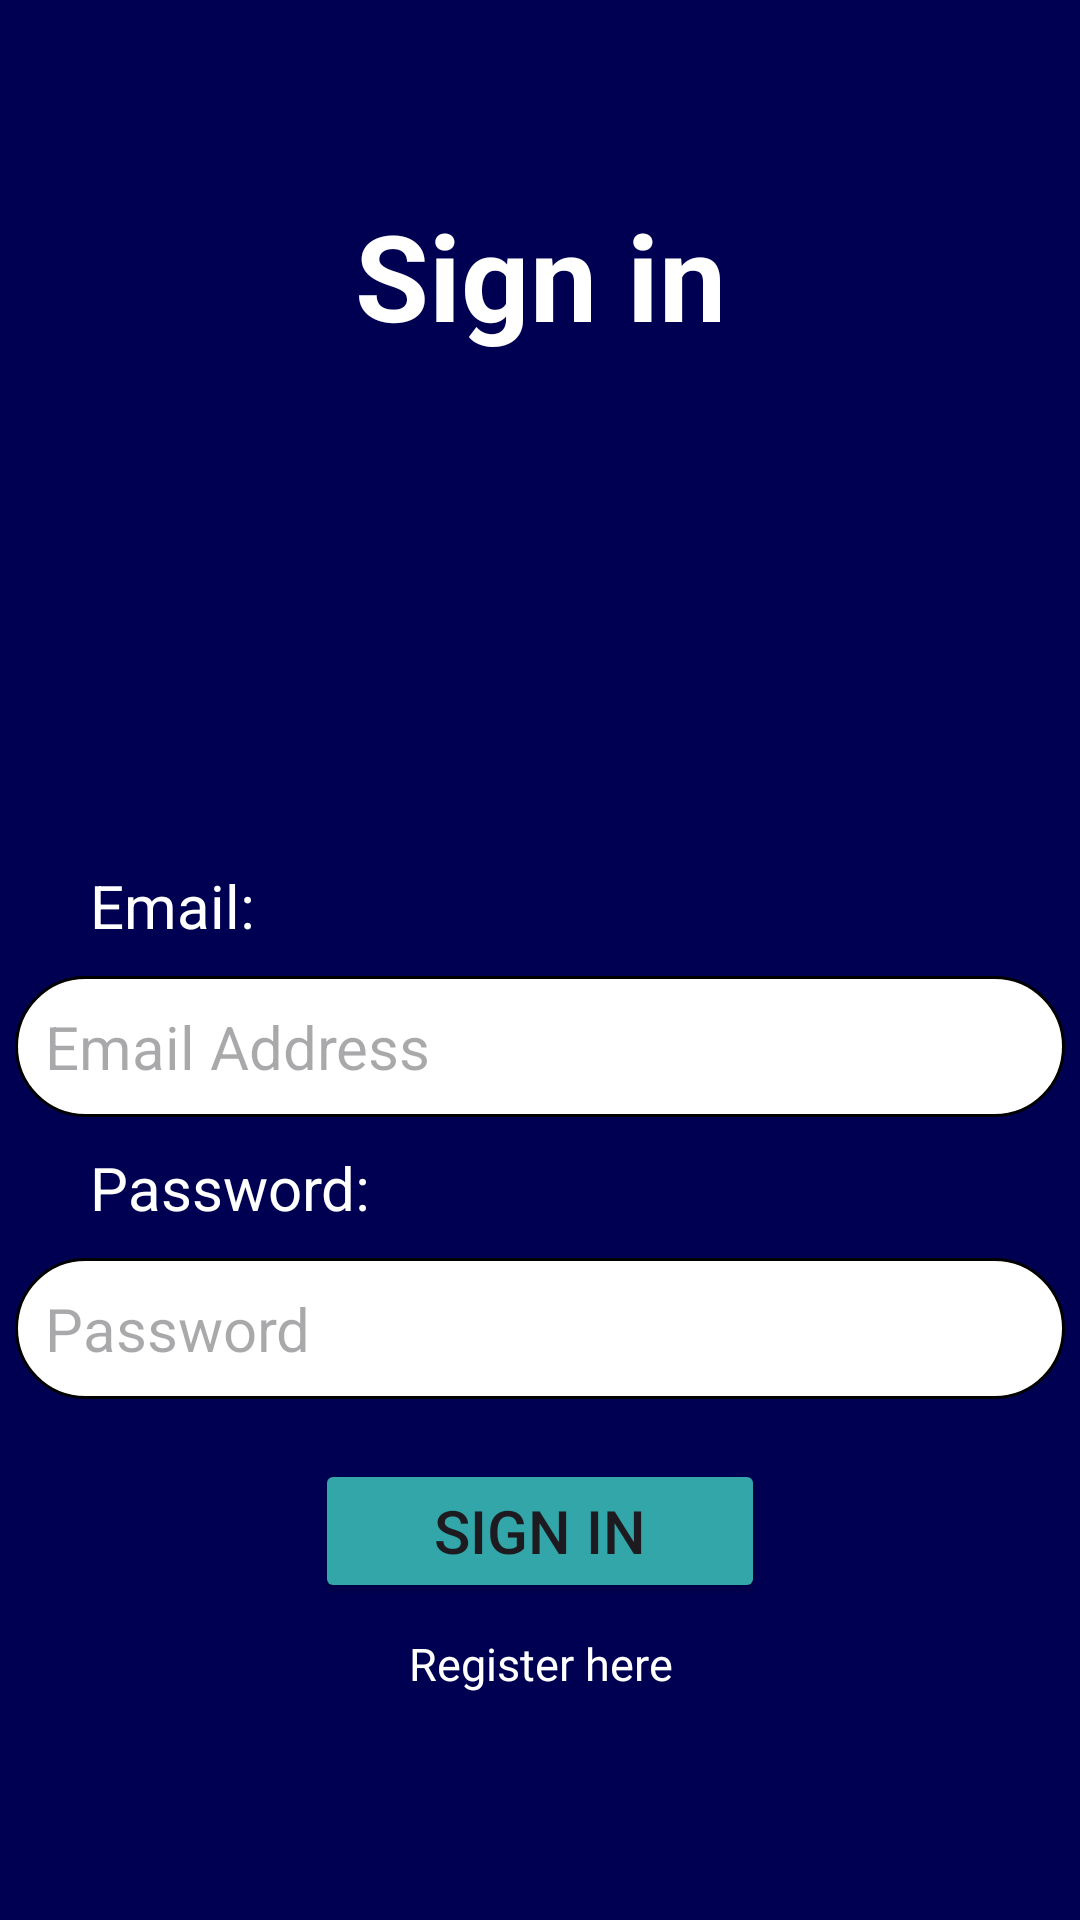

Layout XML and referenced resources for this Android screen:
<!-- AndroidManifest.xml: application theme Theme.Biometric_Attendance -->
<!-- res/layout/activity_signin.xml -->
<?xml version="1.0" encoding="utf-8"?>
<RelativeLayout xmlns:android="http://schemas.android.com/apk/res/android"
    xmlns:app="http://schemas.android.com/apk/res-auto"
    xmlns:tools="http://schemas.android.com/tools"
    android:id="@+id/signin"
    android:layout_width="match_parent"
    android:layout_height="match_parent"
    android:background="@color/navy"
    android:gravity="center"
    tools:context=".SigninActivity">

    <LinearLayout
        android:layout_width="match_parent"
        android:layout_height="wrap_content"
        android:gravity="center"
        android:orientation="vertical">

        <TextView
            android:layout_width="300dp"
            android:layout_height="wrap_content"
            android:layout_marginBottom="20dp"
            android:gravity="center"
            android:text="Sign in"
            android:textColor="@color/white"
            android:textSize="40sp"
            android:textStyle="bold" />

        <ImageView
            android:layout_width="140dp"
            android:layout_height="140dp"
            android:src="@drawable/baseline_account_circle_24" />

        <TextView
            android:layout_width="300dp"
            android:layout_height="wrap_content"
            android:layout_marginTop="10dp"
            android:text="Email:"
            android:textColor="@color/white"
            android:textSize="20sp" />

        <EditText
            android:id="@+id/emailInputSignin"
            android:layout_width="350dp"
            android:layout_height="wrap_content"
            android:layout_marginVertical="10dp"
            android:background="@drawable/rounded_corner"
            android:hint="Email Address"
            android:padding="10dp"
            android:textSize="20sp" />

        <TextView
            android:layout_width="300dp"
            android:layout_height="wrap_content"
            android:text="Password:"
            android:textColor="@color/white"
            android:textSize="20sp" />

        <EditText
            android:id="@+id/passwordInputSignin"
            android:layout_width="350dp"
            android:layout_height="wrap_content"
            android:layout_marginVertical="10dp"
            android:background="@drawable/rounded_corner"
            android:hint="Password"
            android:padding="10dp"
            android:textSize="20sp" />


        <Button
            android:id="@+id/signinBtn"
            android:layout_width="150dp"
            android:layout_height="wrap_content"
            android:layout_marginTop="10dp"
            android:backgroundTint="@color/turquoise"
            android:padding="10dp"
            android:text="Sign In"
            android:textSize="20sp" />

        <TextView
            android:id="@+id/toRegisterScreenText"
            android:layout_width="match_parent"
            android:layout_height="wrap_content"
            android:gravity="center"
            android:text="Register here"
            android:textColor="@color/white"
            android:layout_margin="10dp"
            android:textSize="15sp" />

    </LinearLayout>


</RelativeLayout>
<!-- resources referenced by this layout -->
<resources>
  <color name="navy">#000053</color>
  <color name="turquoise">#32a6a8</color>
  <color name="white">#FFFFFFFF</color>
  <!-- drawable rounded_corner (drawable) -->
  <?xml version="1.0" encoding="utf-8"?>
  <shape xmlns:android="http://schemas.android.com/apk/res/android"
      android:shape="rectangle">
      <corners android:radius="24dp" />
      <solid android:color="#FFFFFF" />
      <stroke android:width="1dip" />
  </shape>
  <style name="Theme.Biometric_Attendance" parent="Base.Theme.Biometric_Attendance" />
  <style name="Base.Theme.Biometric_Attendance" parent="Theme.Material3.DayNight.NoActionBar">
          
          
      </style>
</resources>
